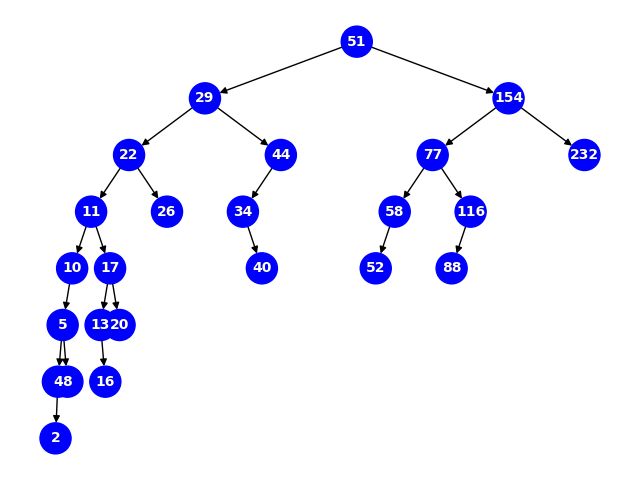

Data behind this chart, as committed beside it:
info, left, right, color
51, 1, 2, blue
29, 3, 4, blue
154, 5, 6, blue
22, 7, 8, blue
44, 9, 0, blue
77, 10, 11, blue
232, 0, 0, blue
11, 12, 13, blue
26, 0, 0, blue
34, 0, 14, blue
58, 15, 0, blue
116, 16, 0, blue
10, 17, 0, blue
17, 18, 19, blue
40, 0, 0, blue
52, 0, 0, blue
88, 0, 0, blue
5, 20, 21, blue
13, 0, 22, blue
20, 0, 0, blue
4, 23, 0, blue
8, 0, 0, blue
16, 0, 0, blue
2, 0, 0, blue
